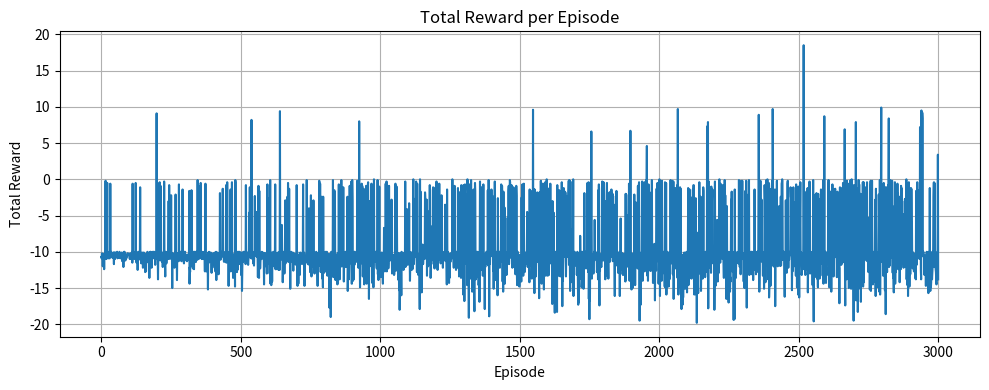
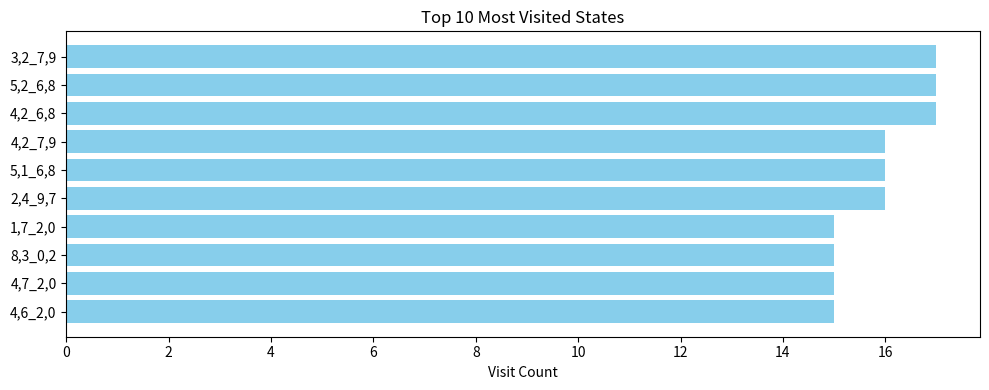

Write the Python code that produced these figures, in order.
import numpy as np
import random
import json
import matplotlib.pyplot as plt
from collections import defaultdict

# 환경 설정
GRID_SIZE = 10
ACTIONS = ['up', 'down', 'left', 'right']
ACTION_MAP = {
    0: (-1, 0),  # up
    1: (1, 0),   # down
    2: (0, -1),  # left
    3: (0, 1),   # right
}

q_table = {}
visit_count = defaultdict(int)

def get_state(snake_head, food):
    return f"{snake_head[0]},{snake_head[1]}_{food[0]},{food[1]}"

def choose_action(state, epsilon=0.1):
    if state not in q_table:
        q_table[state] = np.zeros(len(ACTIONS))
    if random.random() < epsilon:
        return random.randint(0, 3)
    return int(np.argmax(q_table[state]))

def update_q_table(prev_state, action, reward, next_state, alpha=0.1, gamma=0.9):
    if next_state not in q_table:
        q_table[next_state] = np.zeros(len(ACTIONS))
    q_table[prev_state][action] += alpha * (reward + gamma * np.max(q_table[next_state]) - q_table[prev_state][action])

def generate_food(snake):
    while True:
        food = (random.randint(0, GRID_SIZE - 1), random.randint(0, GRID_SIZE - 1))
        if food not in snake:
            return food

# 학습
EPISODES = 3000
reward_history = []

for episode in range(EPISODES):
    snake = [(random.randint(0, GRID_SIZE - 1), random.randint(0, GRID_SIZE - 1))]
    food = generate_food(snake)
    total_reward = 0
    steps = 0
    done = False

    while not done and steps < 100:
        steps += 1
        state = get_state(snake[0], food)
        visit_count[state] += 1
        action = choose_action(state)
        dx, dy = ACTION_MAP[action]
        new_head = (snake[0][0] + dx, snake[0][1] + dy)

        reward = -0.1
        if (
            new_head[0] < 0 or new_head[0] >= GRID_SIZE or
            new_head[1] < 0 or new_head[1] >= GRID_SIZE or
            new_head in snake
        ):
            reward = -10
            done = True
        elif new_head == food:
            reward = 10
            snake.insert(0, new_head)
            food = generate_food(snake)
        else:
            snake.insert(0, new_head)
            snake.pop()

        next_state = get_state(snake[0], food)
        update_q_table(state, action, reward, next_state)
        total_reward += reward

    reward_history.append(total_reward)

    if (episode + 1) % 500 == 0:
        print(f"Episode {episode + 1}, Total Reward: {total_reward:.2f}")

# 저장
with open("q_table.json", "w") as f:
    json.dump({k: v.tolist() for k, v in q_table.items()}, f)

print("✅ Q-table 저장 완료!")

# ------------------------
# ✅ 시각화
# ------------------------

# 1. 에피소드별 보상 그래프
plt.figure(figsize=(10, 4))
plt.plot(reward_history)
plt.title("Total Reward per Episode")
plt.xlabel("Episode")
plt.ylabel("Total Reward")
plt.grid(True)
plt.tight_layout()
plt.show()

# 2. 가장 많이 방문한 상태 Top 10
top_states = sorted(visit_count.items(), key=lambda x: x[1], reverse=True)[:10]
states, counts = zip(*top_states)

plt.figure(figsize=(10, 4))
plt.barh(states, counts, color='skyblue')
plt.title("Top 10 Most Visited States")
plt.xlabel("Visit Count")
plt.gca().invert_yaxis()
plt.tight_layout()
plt.show()
